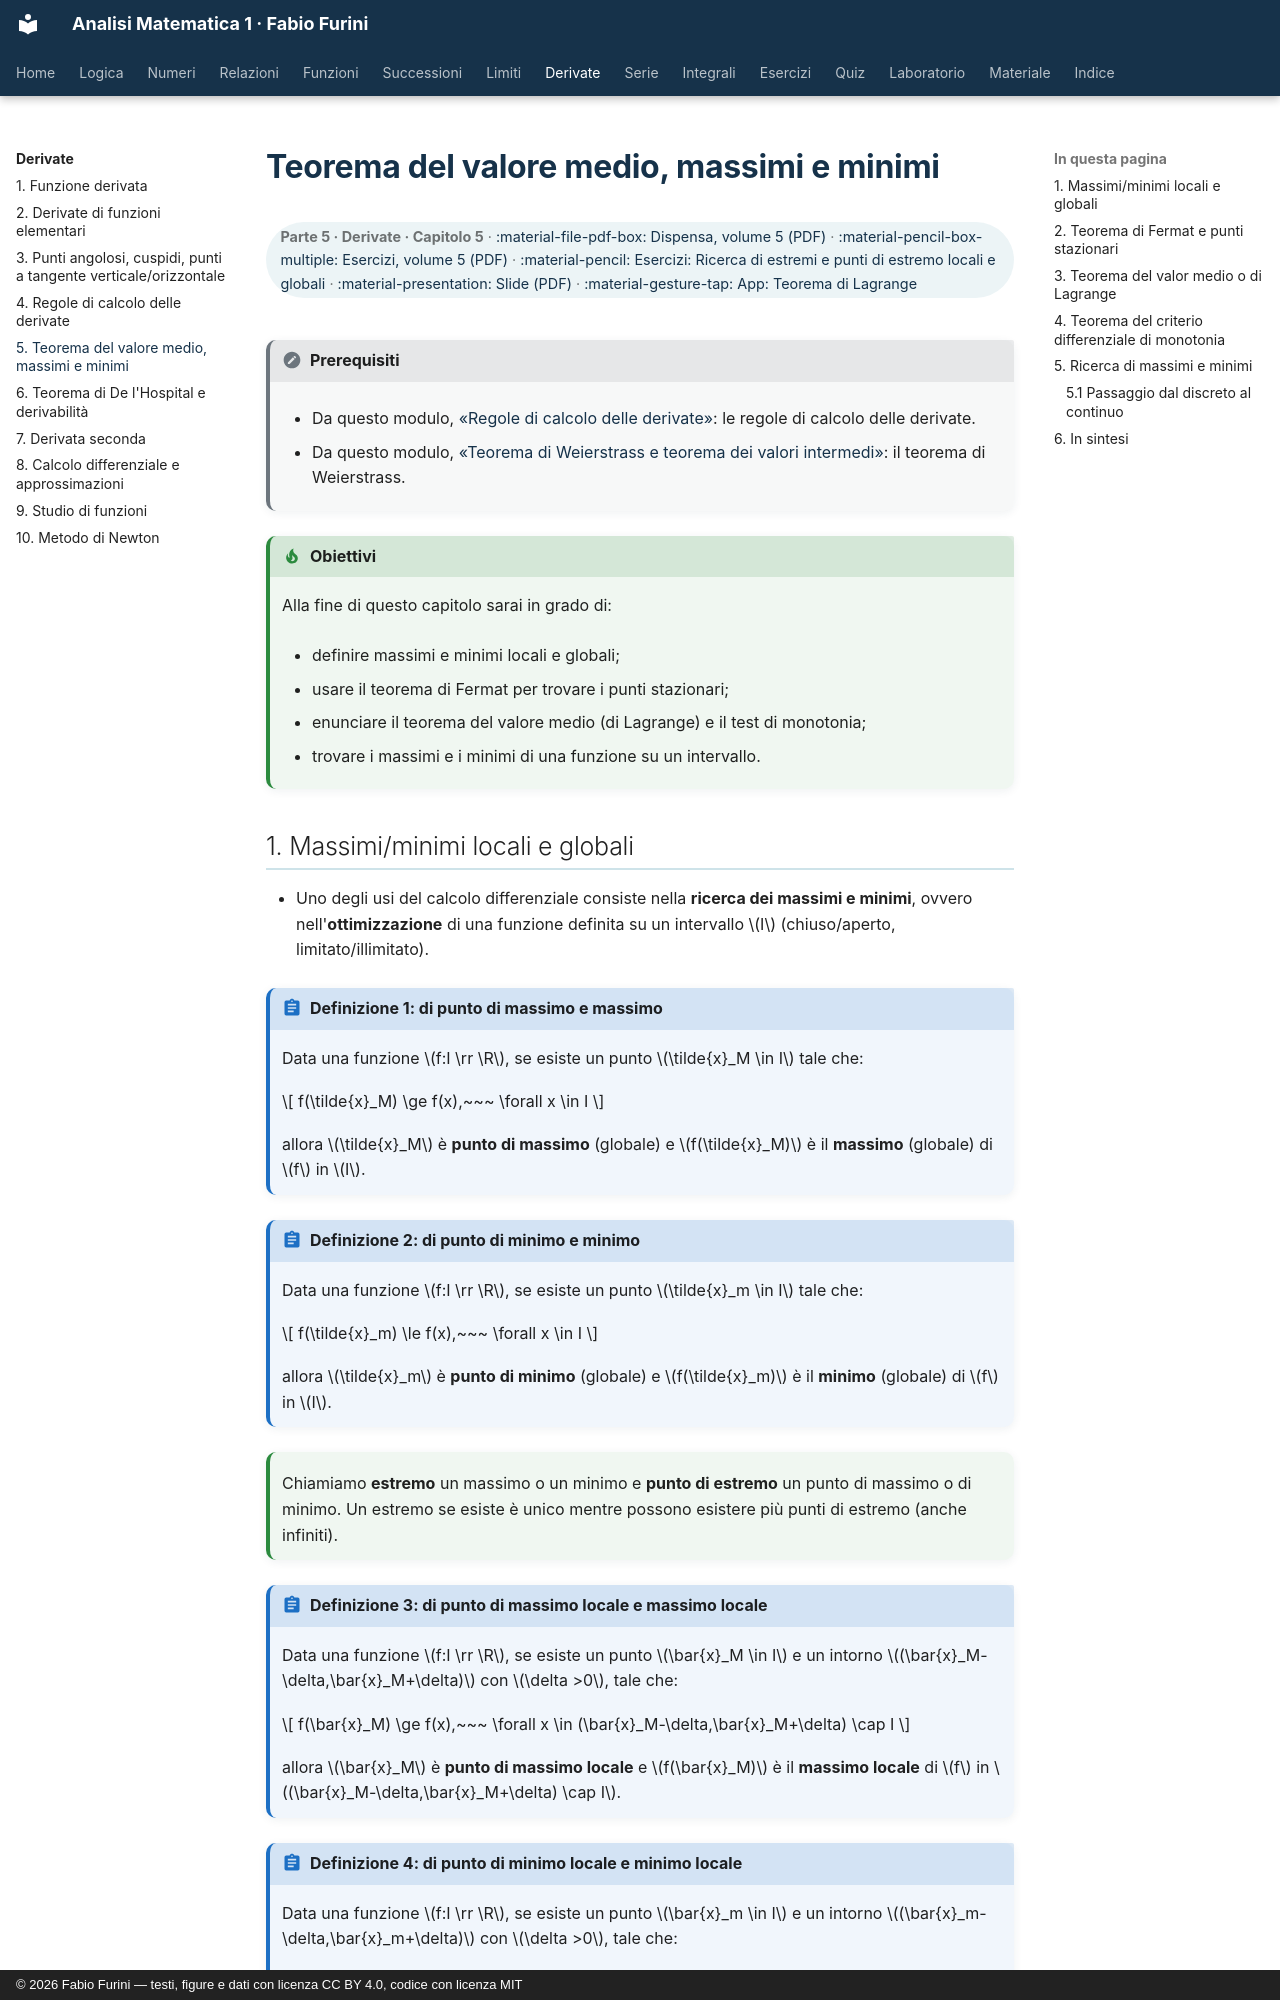

repository: fabiofurini/analisi-matematica-1 · page: derivate/05-valor-medio/index.html · generator: mkdocs · copyright: © 2026 Fabio Furini — testi, figure e dati con licenza CC BY 4.0, codice con licenza MIT

---
title: "Teorema del valore medio, massimi e minimi"
---

# Teorema del valore medio, massimi e minimi

<div class="info-capitolo" markdown>

**Parte 5 · Derivate · Capitolo 5** · [:material-file-pdf-box: Dispensa, volume 5 (PDF)](../pdf/dispensa-5-derivate.pdf) · [:material-pencil-box-multiple: Esercizi, volume 5 (PDF)](../pdf/esercizi-5-derivate.pdf) · [:material-pencil: Esercizi: Ricerca di estremi e punti di estremo locali e globali](../esercizi/es-derivate-13-estremi.md) · [:material-presentation: Slide (PDF)](../pdf/slide-derivate-05-valor-medio.pdf) · [:material-gesture-tap: App: Teorema di Lagrange](../interattivi/teorema-di-lagrange.md)

</div>

!!! nota "Prerequisiti"

    - Da questo modulo, [«Regole di calcolo delle derivate»](https://fabiofurini.github.io/analisi-matematica-1/derivate/04-regole-calcolo/): le regole di calcolo delle derivate.

    - Da questo modulo, [«Teorema di Weierstrass e teorema dei valori intermedi»](https://fabiofurini.github.io/analisi-matematica-1/limiti/09-weierstrass/): il teorema di Weierstrass.

!!! chiave "Obiettivi"

    Alla fine di questo capitolo sarai in grado di:

    - definire massimi e minimi locali e globali;

    - usare il teorema di Fermat per trovare i punti stazionari;

    - enunciare il teorema del valore medio (di Lagrange) e il test di monotonia;

    - trovare i massimi e i minimi di una funzione su un intervallo.
